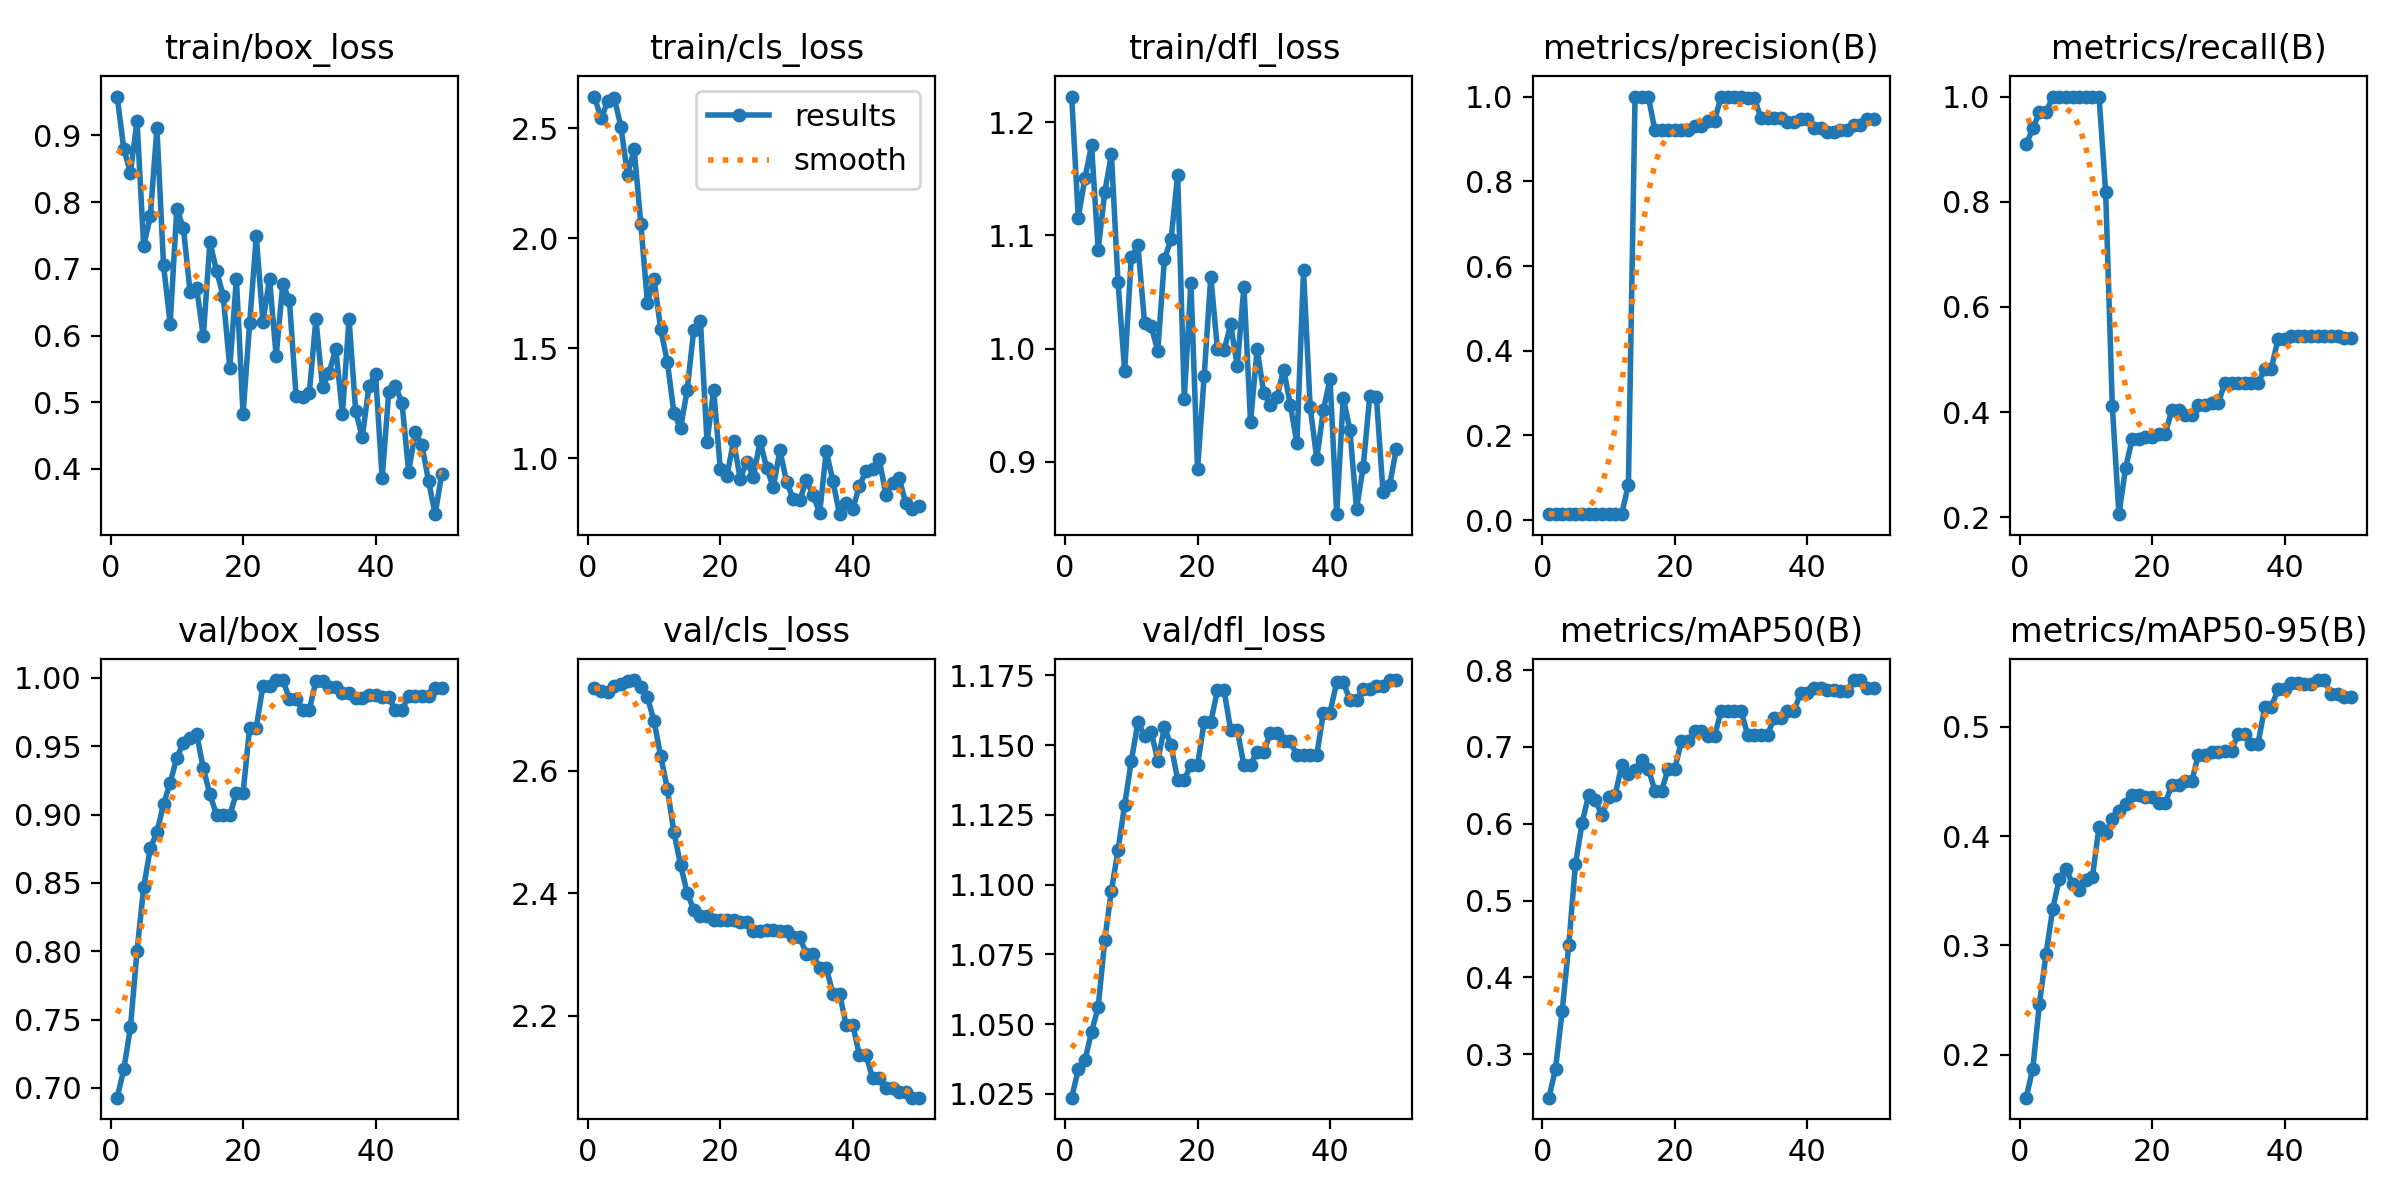

Data behind this chart, as committed beside it:
epoch, time, train/box_loss, train/cls_loss, train/dfl_loss, metrics/precision(B), metrics/recall(B), metrics/mAP50(B), metrics/mAP50-95(B), val/box_loss, val/cls_loss, val/dfl_loss, lr/pg0, lr/pg1, lr/pg2
1, 17, 0.9584, 2.643, 1.223, 0.01429, 0.9091, 0.2434, 0.1608, 0.6929, 2.736, 1.024, 0, 0, 0
2, 27.87, 0.8797, 2.544, 1.116, 0.01476, 0.9394, 0.2812, 0.1873, 0.7136, 2.731, 1.034, 1.9604e-05, 1.9604e-05, 1.9604e-05
3, 36.65, 0.8444, 2.621, 1.151, 0.01524, 0.9697, 0.356, 0.2467, 0.7443, 2.729, 1.037, 3.8416e-05, 3.8416e-05, 3.8416e-05
4, 44.49, 0.9214, 2.636, 1.18, 0.01524, 0.9697, 0.4425, 0.2923, 0.8005, 2.739, 1.047, 5.6436e-05, 5.6436e-05, 5.6436e-05
5, 55.13, 0.7345, 2.506, 1.087, 0.01571, 1, 0.547, 0.3333, 0.8467, 2.742, 1.056, 7.3664e-05, 7.3664e-05, 7.3664e-05
6, 73.41, 0.7786, 2.286, 1.139, 0.01571, 1, 0.6009, 0.3609, 0.8753, 2.747, 1.08, 9.01e-05, 9.01e-05, 9.01e-05
7, 111.3, 0.9113, 2.404, 1.172, 0.01571, 1, 0.6375, 0.3699, 0.8871, 2.749, 1.098, 0.0001057, 0.0001057, 0.0001057
8, 131, 0.7052, 2.066, 1.058, 0.01571, 1, 0.6305, 0.3565, 0.9076, 2.738, 1.112, 0.0001206, 0.0001206, 0.0001206
9, 145.7, 0.6177, 1.708, 0.9805, 0.01571, 1, 0.6112, 0.351, 0.9233, 2.72, 1.129, 0.0001347, 0.0001347, 0.0001347
10, 153.4, 0.7903, 1.815, 1.081, 0.01571, 1, 0.6342, 0.3603, 0.9416, 2.682, 1.144, 0.0001479, 0.0001479, 0.0001479
11, 161.9, 0.761, 1.587, 1.091, 0.01571, 1, 0.6375, 0.3628, 0.9524, 2.625, 1.158, 0.0001604, 0.0001604, 0.0001604
12, 168.6, 0.666, 1.44, 1.023, 0.01571, 1, 0.6768, 0.4086, 0.9561, 2.571, 1.153, 0.0001721, 0.0001721, 0.0001721
13, 177.3, 0.6712, 1.207, 1.02, 0.0843, 0.8182, 0.665, 0.4029, 0.9589, 2.5, 1.155, 0.000183, 0.000183, 0.000183
14, 184.5, 0.5986, 1.136, 0.998, 1, 0.4119, 0.67, 0.416, 0.9337, 2.447, 1.144, 0.0001931, 0.0001931, 0.0001931
15, 191.9, 0.74, 1.31, 1.079, 1, 0.2059, 0.6834, 0.423, 0.9149, 2.401, 1.156, 0.0002024, 0.0002024, 0.0002024
16, 198, 0.6973, 1.585, 1.097, 1, 0.2932, 0.6718, 0.4298, 0.8996, 2.373, 1.15, 0.0002109, 0.0002109, 0.0002109
17, 207.6, 0.66, 1.626, 1.153, 0.92, 0.3489, 0.6429, 0.4376, 0.8995, 2.363, 1.138, 0.0002186, 0.0002186, 0.0002186
18, 214.5, 0.5519, 1.074, 0.9557, 0.92, 0.3489, 0.6429, 0.4376, 0.8995, 2.363, 1.138, 0.0002256, 0.0002256, 0.0002256
19, 225.1, 0.6849, 1.312, 1.058, 0.9206, 0.352, 0.6715, 0.4363, 0.9157, 2.356, 1.143, 0.0002317, 0.0002317, 0.0002317
20, 644.8, 0.4817, 0.952, 0.8931, 0.9206, 0.352, 0.6715, 0.4363, 0.9157, 2.356, 1.143, 0.000237, 0.000237, 0.000237
21, 656.3, 0.619, 0.9201, 0.9755, 0.922, 0.3586, 0.7075, 0.4301, 0.9636, 2.357, 1.158, 0.0002416, 0.0002416, 0.0002416
22, 713.6, 0.7486, 1.079, 1.064, 0.922, 0.3586, 0.7075, 0.4301, 0.9636, 2.357, 1.158, 0.0002454, 0.0002454, 0.0002454
23, 3377, 0.6206, 0.9082, 0.9996, 0.9302, 0.4041, 0.7207, 0.4473, 0.9943, 2.354, 1.17, 0.0002483, 0.0002483, 0.0002483
24, 3391, 0.6854, 0.9861, 0.9984, 0.9302, 0.4041, 0.7207, 0.4473, 0.9943, 2.354, 1.17, 0.0002505, 0.0002505, 0.0002505
25, 3436, 0.5692, 0.9163, 1.021, 0.9434, 0.3939, 0.7143, 0.4504, 0.9984, 2.339, 1.155, 0.0002519, 0.0002519, 0.0002519
26, 6461, 0.6775, 1.079, 0.9843, 0.9434, 0.3939, 0.7143, 0.4504, 0.9984, 2.339, 1.155, 0.0002525, 0.0002525, 0.0002525
27, 6472, 0.6527, 0.9578, 1.055, 1, 0.4139, 0.7471, 0.4747, 0.9848, 2.34, 1.143, 0.0002523, 0.0002523, 0.0002523
28, 6487, 0.51, 0.8696, 0.9352, 1, 0.4139, 0.7471, 0.4747, 0.9848, 2.34, 1.143, 0.0002513, 0.0002513, 0.0002513
29, 6500, 0.5072, 1.037, 0.9994, 1, 0.418, 0.7472, 0.4772, 0.9765, 2.338, 1.148, 0.0002495, 0.0002495, 0.0002495
30, 6529, 0.5138, 0.895, 0.9604, 1, 0.418, 0.7472, 0.4772, 0.9765, 2.338, 1.148, 0.000247, 0.000247, 0.000247
31, 6724, 0.6247, 0.8165, 0.9503, 0.9977, 0.4546, 0.7159, 0.4782, 0.9976, 2.329, 1.154, 0.0002436, 0.0002436, 0.0002436
32, 6772, 0.5222, 0.8125, 0.9571, 0.9977, 0.4546, 0.7159, 0.4782, 0.9976, 2.329, 1.154, 0.0002394, 0.0002394, 0.0002394
33, 6896, 0.5444, 0.9003, 0.9813, 0.9484, 0.4546, 0.7161, 0.4937, 0.9932, 2.3, 1.151, 0.0002345, 0.0002345, 0.0002345
34, 6941, 0.5803, 0.8346, 0.9504, 0.9484, 0.4546, 0.7161, 0.4937, 0.9932, 2.3, 1.151, 0.0002288, 0.0002288, 0.0002288
35, 6961, 0.4829, 0.7523, 0.9161, 0.9491, 0.4546, 0.7372, 0.4846, 0.9891, 2.278, 1.146, 0.0002222, 0.0002222, 0.0002222
36, 6984, 0.6247, 1.033, 1.069, 0.9491, 0.4546, 0.7372, 0.4846, 0.9891, 2.278, 1.146, 0.0002149, 0.0002149, 0.0002149
37, 7040, 0.4872, 0.898, 0.9482, 0.9408, 0.4822, 0.747, 0.5178, 0.9853, 2.236, 1.146, 0.0002068, 0.0002068, 0.0002068
38, 7496, 0.4475, 0.7471, 0.9026, 0.9408, 0.4822, 0.747, 0.5178, 0.9853, 2.236, 1.146, 0.0001979, 0.0001979, 0.0001979
39, 7566, 0.524, 0.7978, 0.9456, 0.9467, 0.5381, 0.7704, 0.5343, 0.9876, 2.185, 1.162, 0.0001882, 0.0001882, 0.0001882
40, 7834, 0.5428, 0.7704, 0.9731, 0.9467, 0.5381, 0.7704, 0.5343, 0.9876, 2.185, 1.162, 0.0001777, 0.0001777, 0.0001777
41, 7857, 0.3858, 0.8761, 0.8535, 0.9268, 0.5454, 0.7767, 0.5402, 0.9859, 2.136, 1.172, 0.0001664, 0.0001664, 0.0001664
42, 7869, 0.5156, 0.9424, 0.9566, 0.9268, 0.5454, 0.7767, 0.5402, 0.9859, 2.136, 1.172, 0.0001543, 0.0001543, 0.0001543
43, 7882, 0.5246, 0.9533, 0.9277, 0.9161, 0.5454, 0.7745, 0.5393, 0.9764, 2.098, 1.166, 0.0001415, 0.0001415, 0.0001415
44, 7903, 0.4984, 0.9961, 0.8582, 0.9161, 0.5454, 0.7745, 0.5393, 0.9764, 2.098, 1.166, 0.0001278, 0.0001278, 0.0001278
45, 10433, 0.396, 0.835, 0.8949, 0.9199, 0.5454, 0.7725, 0.5429, 0.9867, 2.081, 1.17, 0.0001133, 0.0001133, 0.0001133
46, 10445, 0.4548, 0.8898, 0.9579, 0.9199, 0.5454, 0.7725, 0.5429, 0.9867, 2.081, 1.17, 9.81e-05, 9.81e-05, 9.81e-05
47, 10467, 0.4363, 0.9127, 0.9569, 0.9339, 0.5454, 0.7871, 0.5302, 0.9864, 2.075, 1.171, 8.2064e-05, 8.2064e-05, 8.2064e-05
48, 10480, 0.3821, 0.7958, 0.873, 0.9339, 0.5454, 0.7871, 0.5302, 0.9864, 2.075, 1.171, 6.5236e-05, 6.5236e-05, 6.5236e-05
49, 10491, 0.3322, 0.7697, 0.8791, 0.947, 0.5412, 0.7762, 0.527, 0.9927, 2.066, 1.173, 4.7616e-05, 4.7616e-05, 4.7616e-05
50, 10500, 0.3929, 0.785, 0.911, 0.947, 0.5412, 0.7762, 0.527, 0.9927, 2.066, 1.173, 2.9204e-05, 2.9204e-05, 2.9204e-05
